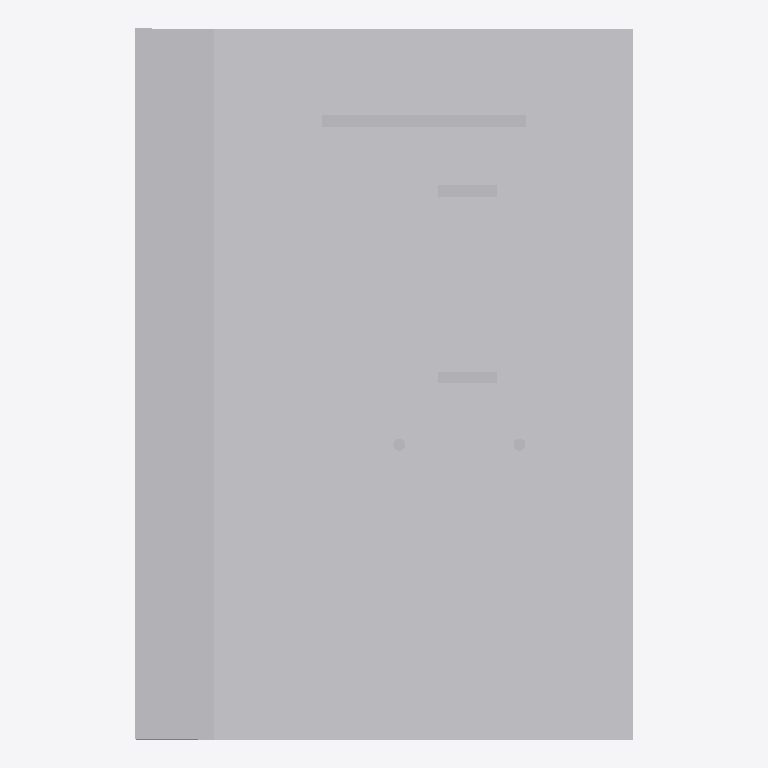
Plan cut of the same IFC building model at storey 'Level 1' (level -0.35 m, cut at 1.05 m), seen from above with north up, elements coloured by IFC class (only those large enough to see are counted): 7 other elements (light grey). Cut surfaces are drawn darker.
Extent 21.4 m × 30.6 m × 9.1 m (x, y, z). Storeys (1): Level 1 at -0.35 m. Elements (21): 21 IfcBuildingElementProxy.

HEADER;
FILE_DESCRIPTION(('ViewDefinition [ReferenceView_V1.2]'),'2;1');
FILE_NAME('mini-capstone.ifc','2026-11-06T15:36:27+08:00',(''),('Innerscene'),'IfcOpenShell 0.8.5-post1','Bonsai 0.8.5-post1','');
FILE_SCHEMA(('IFC4'));
ENDSEC;
DATA;
#16=IFCPROJECT('1dKMzwKzbBD8ykUNRfJYEi',#5,'mini-capstone',$,$,$,$,(#14),#10);
#18=IFCSITE('3dg5JAvQj4p9Y8xAOPSoZ4',#5,'Site',$,$,#17,$,$,.ELEMENT.,$,$,$,$,$);
#20=IFCBUILDING('2di4Y9Fsr34uYfK7qBmnhx',#5,'Building',$,$,#19,$,$,.ELEMENT.,$,$,$);
#24=IFCBUILDINGSTOREY('2JsevAXmb2QAO5fBvgaHoG',#5,'Level 1',$,$,#23,$,$,.ELEMENT.,-350.0);
#37=IFCBUILDINGELEMENTPROXY('28wihSPcD6YgHcuRYuPKc2',#5,'Collection 1',$,'Collection',#28,#36,$,.NOTDEFINED.);
#159=IFCBUILDINGELEMENTPROXY('3XefYsN8vDFA7wOggDRTm4',#5,'Collection 21',$,'Collection',#154,#158,$,.NOTDEFINED.);
#50=IFCBUILDINGELEMENTPROXY('2Awiu2P6D3PAPcvDwsPKPS',#5,'Collection 3',$,'Collection',#45,#49,$,.NOTDEFINED.);
#80=IFCBUILDINGELEMENTPROXY('27wib9OMDEgwjcxBspPK6Z',#5,'Collection 8',$,'Collection',#75,#79,$,.NOTDEFINED.);
#44=IFCBUILDINGELEMENTPROXY('29winlPsD87QLcuqkvPKiL',#5,'Collection 2',$,'Collection',#39,#43,$,.NOTDEFINED.);
#68=IFCBUILDINGELEMENTPROXY('25wiOZOsD1qQbcwPUrPKJ9',#5,'Collection 6',$,'Collection',#63,#67,$,.NOTDEFINED.);
#62=IFCBUILDINGELEMENTPROXY('24wiIGOcD0FgXcw0IqPKCs',#5,'Collection 5',$,'Collection',#57,#61,$,.NOTDEFINED.);
ENDSEC;
